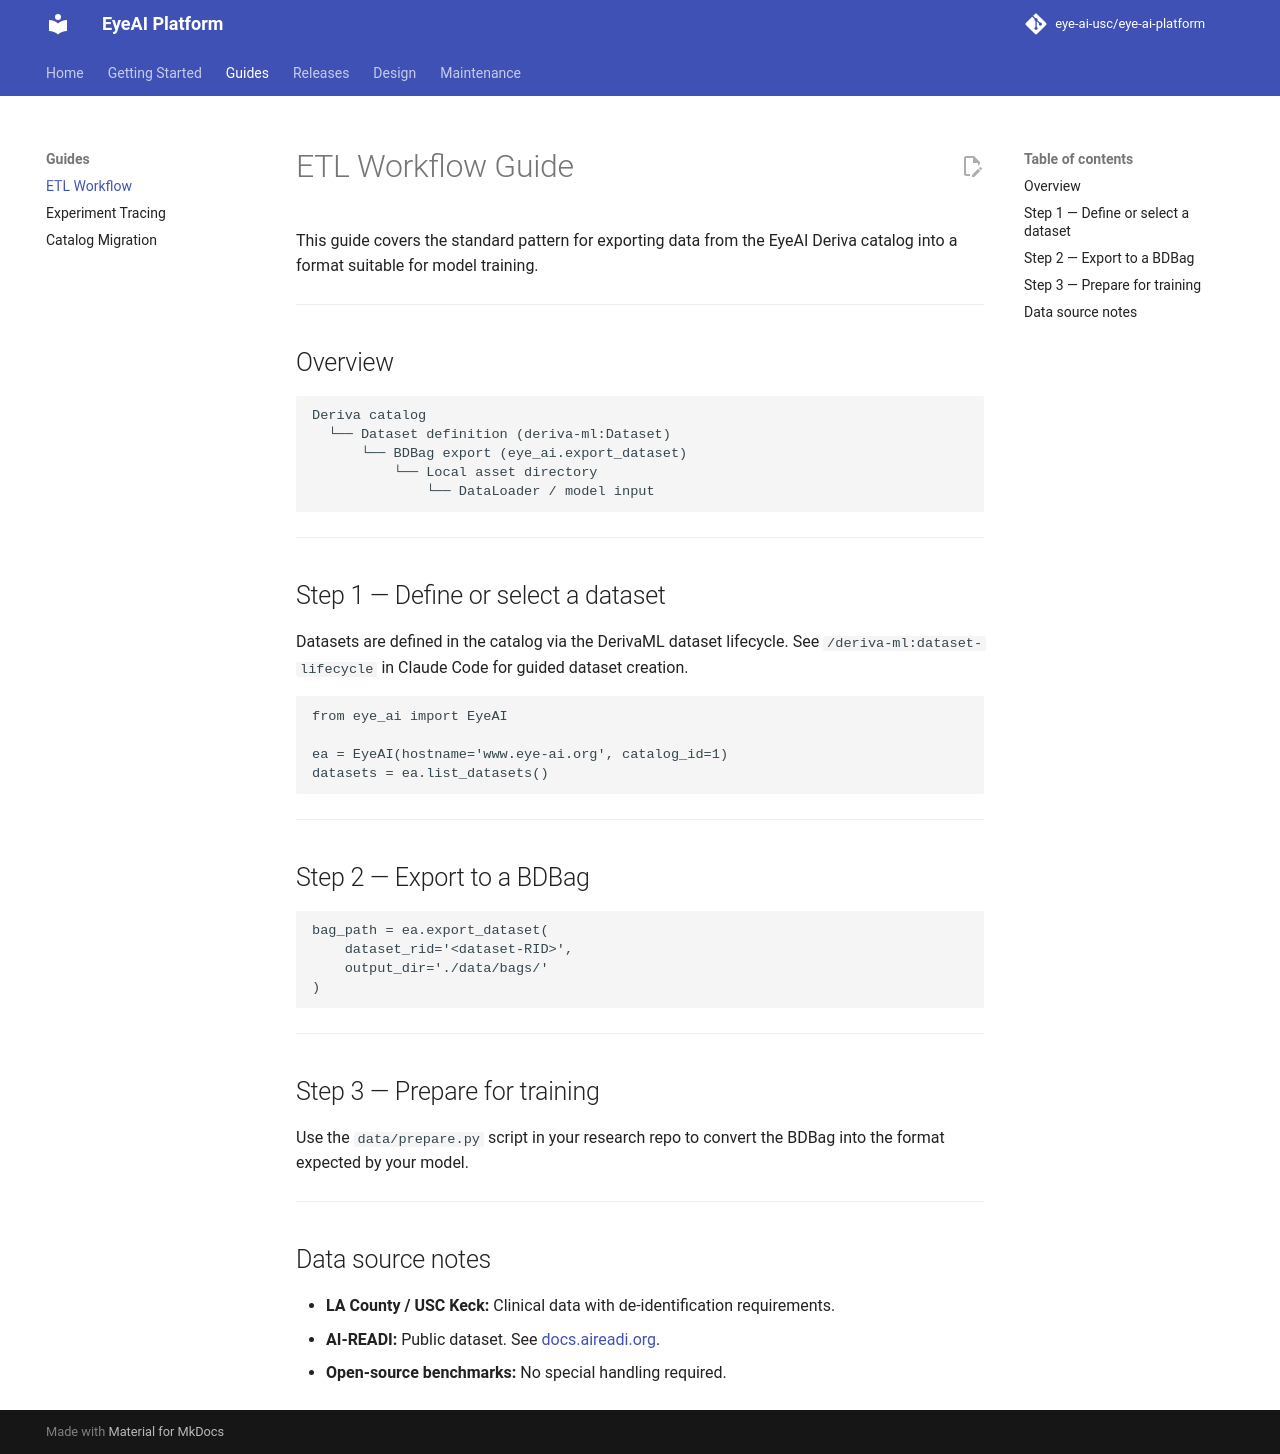

repository: eye-ai-usc/eye-ai-platform · page: guides/etl-workflow/index.html · generator: mkdocs

# ETL Workflow Guide

This guide covers the standard pattern for exporting data from the EyeAI Deriva catalog
into a format suitable for model training.

---

## Overview

```
Deriva catalog
  └── Dataset definition (deriva-ml:Dataset)
      └── BDBag export (eye_ai.export_dataset)
          └── Local asset directory
              └── DataLoader / model input
```

---

## Step 1 — Define or select a dataset

Datasets are defined in the catalog via the DerivaML dataset lifecycle.
See `/deriva-ml:dataset-lifecycle` in Claude Code for guided dataset creation.

```python
from eye_ai import EyeAI

ea = EyeAI(hostname='www.eye-ai.org', catalog_id=1)
datasets = ea.list_datasets()
```

---

## Step 2 — Export to a BDBag

```python
bag_path = ea.export_dataset(
    dataset_rid='<dataset-RID>',
    output_dir='./data/bags/'
)
```

---

## Step 3 — Prepare for training

Use the `data/prepare.py` script in your research repo to convert the BDBag into
the format expected by your model.

---

## Data source notes

- **LA County / USC Keck:** Clinical data with de-identification requirements.
- **AI-READI:** Public dataset. See [docs.aireadi.org](https://docs.aireadi.org).
- **Open-source benchmarks:** No special handling required.
